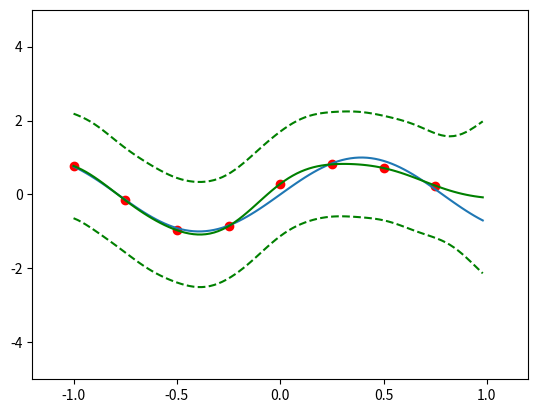

The script that saved this image:
# coding: utf-8
"""
ガウシアン回帰を行うためのコード
"""
import math
import numpy as np
import matplotlib.pyplot as plt


n = 100
ns = 8      # サンプル数

theta0 = 1.0
theta1 = 16.0
theta2 = 0.0
theta3 = 16.0

beta = 2.0      # 誤差のベータの値


def func(x):
    return math.sin(x * 4.0)
    #return x * x * 5


def covariance_func(xi, xj):
    return theta0 * math.exp(-0.5 * theta1 * (xi - xj) * (xi - xj)) + theta2 + theta3 * xi * xj


def main():
    # plot ground truth
    xs = [(x * 1.0 / n) * 2.0 - 1.0 for x in range(n)]
    ys = [func(x) for x in xs]
    plt.plot(xs, ys)

    # generate observation
    xt = [(x * 1.0 / ns) * 2.0 - 1.0 for x in range(ns)]
    yt = [func(x) + np.random.normal() * 0.1 for x in xt]
    plt.scatter(xt, yt, color='r')

    # construct covariance
    cov = np.zeros((ns, ns))
    for i in range(ns):
        for j in range(ns):
            cov[i][j] = covariance_func(xt[i], xt[j])
        # cov[i][i] += 1.0 / beta
    i_cov = np.linalg.inv(cov)

    y_lo = [0.0] * n
    y_mi = [0.0] * n
    y_hi = [0.0] * n
    tt = [y for y in yt]
    for k in range(n):
        v = np.zeros((ns))
        for i in range(ns):
            v[i] = covariance_func(xs[k], xt[i])
        c = covariance_func(xs[k], xs[k]) + 1.0 / beta
        mu = np.dot(v, np.dot(i_cov, tt))
        sigma = c - np.dot(v, np.dot(i_cov, v))

        y_lo[k] = mu - np.sqrt(sigma) * 2.0
        y_mi[k] = mu
        y_hi[k] = mu + np.sqrt(sigma) * 2.0

    plt.plot(xs, y_lo, 'g--')
    plt.plot(xs, y_mi, 'g-')
    plt.plot(xs, y_hi, 'g--')

    plt.xlim([-1.2, 1.2])
    plt.ylim([-5.0, 5.0])
    plt.show()


if __name__ == '__main__':
    main()
